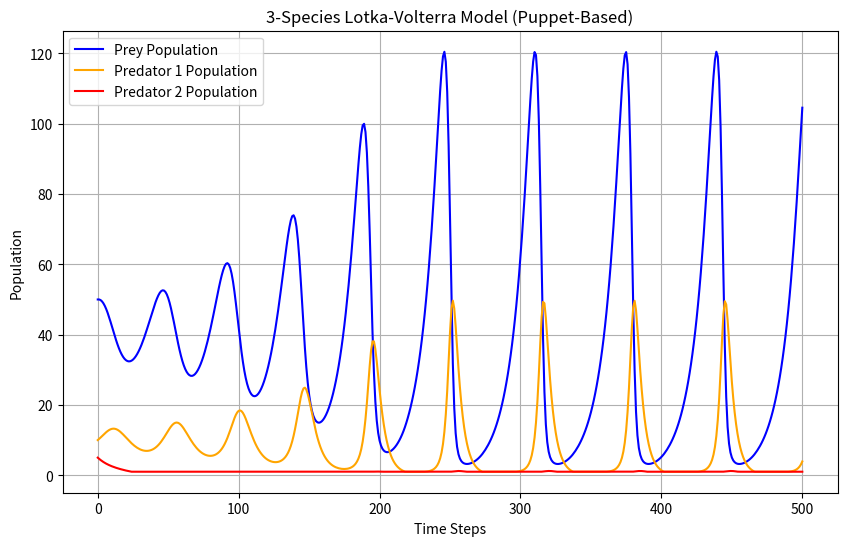

Reproduce this figure in Python.
import numpy as np
import matplotlib.pyplot as plt

class PuppetLV3SpeciesModel:
    def __init__(self, prey_birth_rate, prey_death_rate, predator1_birth_rate, predator1_death_rate, predator2_birth_rate, predator2_death_rate, initial_counts, max_population):
        # Model parameters
        self.prey_birth_rate = prey_birth_rate
        self.prey_death_rate = prey_death_rate
        self.predator1_birth_rate = predator1_birth_rate
        self.predator1_death_rate = predator1_death_rate
        self.predator2_birth_rate = predator2_birth_rate
        self.predator2_death_rate = predator2_death_rate
        self.prey_count, self.predator1_count, self.predator2_count = initial_counts
        self.max_population = max_population

        # Initialize history for plotting
        self.prey_history = [self.prey_count]
        self.predator1_history = [self.predator1_count]
        self.predator2_history = [self.predator2_count]

    def update_population(self):
        # Calculate next populations based on extended L-V equations
        prey_next = self.prey_count + self.prey_count * (self.prey_birth_rate - self.prey_death_rate * self.predator1_count)
        predator1_next = self.predator1_count + self.predator1_count * (self.predator1_birth_rate * self.prey_count - self.predator1_death_rate - self.predator2_birth_rate * self.predator2_count)
        predator2_next = self.predator2_count + self.predator2_count * (self.predator2_birth_rate * self.predator1_count - self.predator2_death_rate)

        # Apply upper and lower limits to prevent negative populations and excessive growth
        self.prey_count = max(1, min(prey_next, self.max_population))
        self.predator1_count = max(1, min(predator1_next, self.max_population))
        self.predator2_count = max(1, min(predator2_next, self.max_population))

        # Update history
        self.prey_history.append(self.prey_count)
        self.predator1_history.append(self.predator1_count)
        self.predator2_history.append(self.predator2_count)

    def run_simulation(self, steps):
        for _ in range(steps):
            self.update_population()

# Parameters for the 3-species model
prey_birth_rate = 0.1           # Natural growth rate of prey
prey_death_rate = 0.01          # Rate at which prey are eaten by Predator 1
predator1_birth_rate = 0.005    # Growth rate of Predator 1 based on prey availability
predator1_death_rate = 0.2      # Natural death rate of Predator 1
predator2_birth_rate = 0.003    # Growth rate of Predator 2 based on Predator 1 availability
predator2_death_rate = 0.1      # Natural death rate of Predator 2
initial_counts = [50, 10, 5]    # Initial populations for prey, Predator 1, and Predator 2
max_population = 500            # Maximum allowed population for each species

# Run the 3-species model
model_3species = PuppetLV3SpeciesModel(prey_birth_rate, prey_death_rate, predator1_birth_rate, predator1_death_rate, predator2_birth_rate, predator2_death_rate, initial_counts, max_population)
model_3species.run_simulation(500)

# Plot results
plt.figure(figsize=(10, 6))
plt.plot(model_3species.prey_history, label="Prey Population", color="blue")
plt.plot(model_3species.predator1_history, label="Predator 1 Population", color="orange")
plt.plot(model_3species.predator2_history, label="Predator 2 Population", color="red")
plt.legend()
plt.title("3-Species Lotka-Volterra Model (Puppet-Based)")
plt.xlabel("Time Steps")
plt.ylabel("Population")
plt.grid(True)
plt.savefig('3lvPuppet.png')
plt.show()


